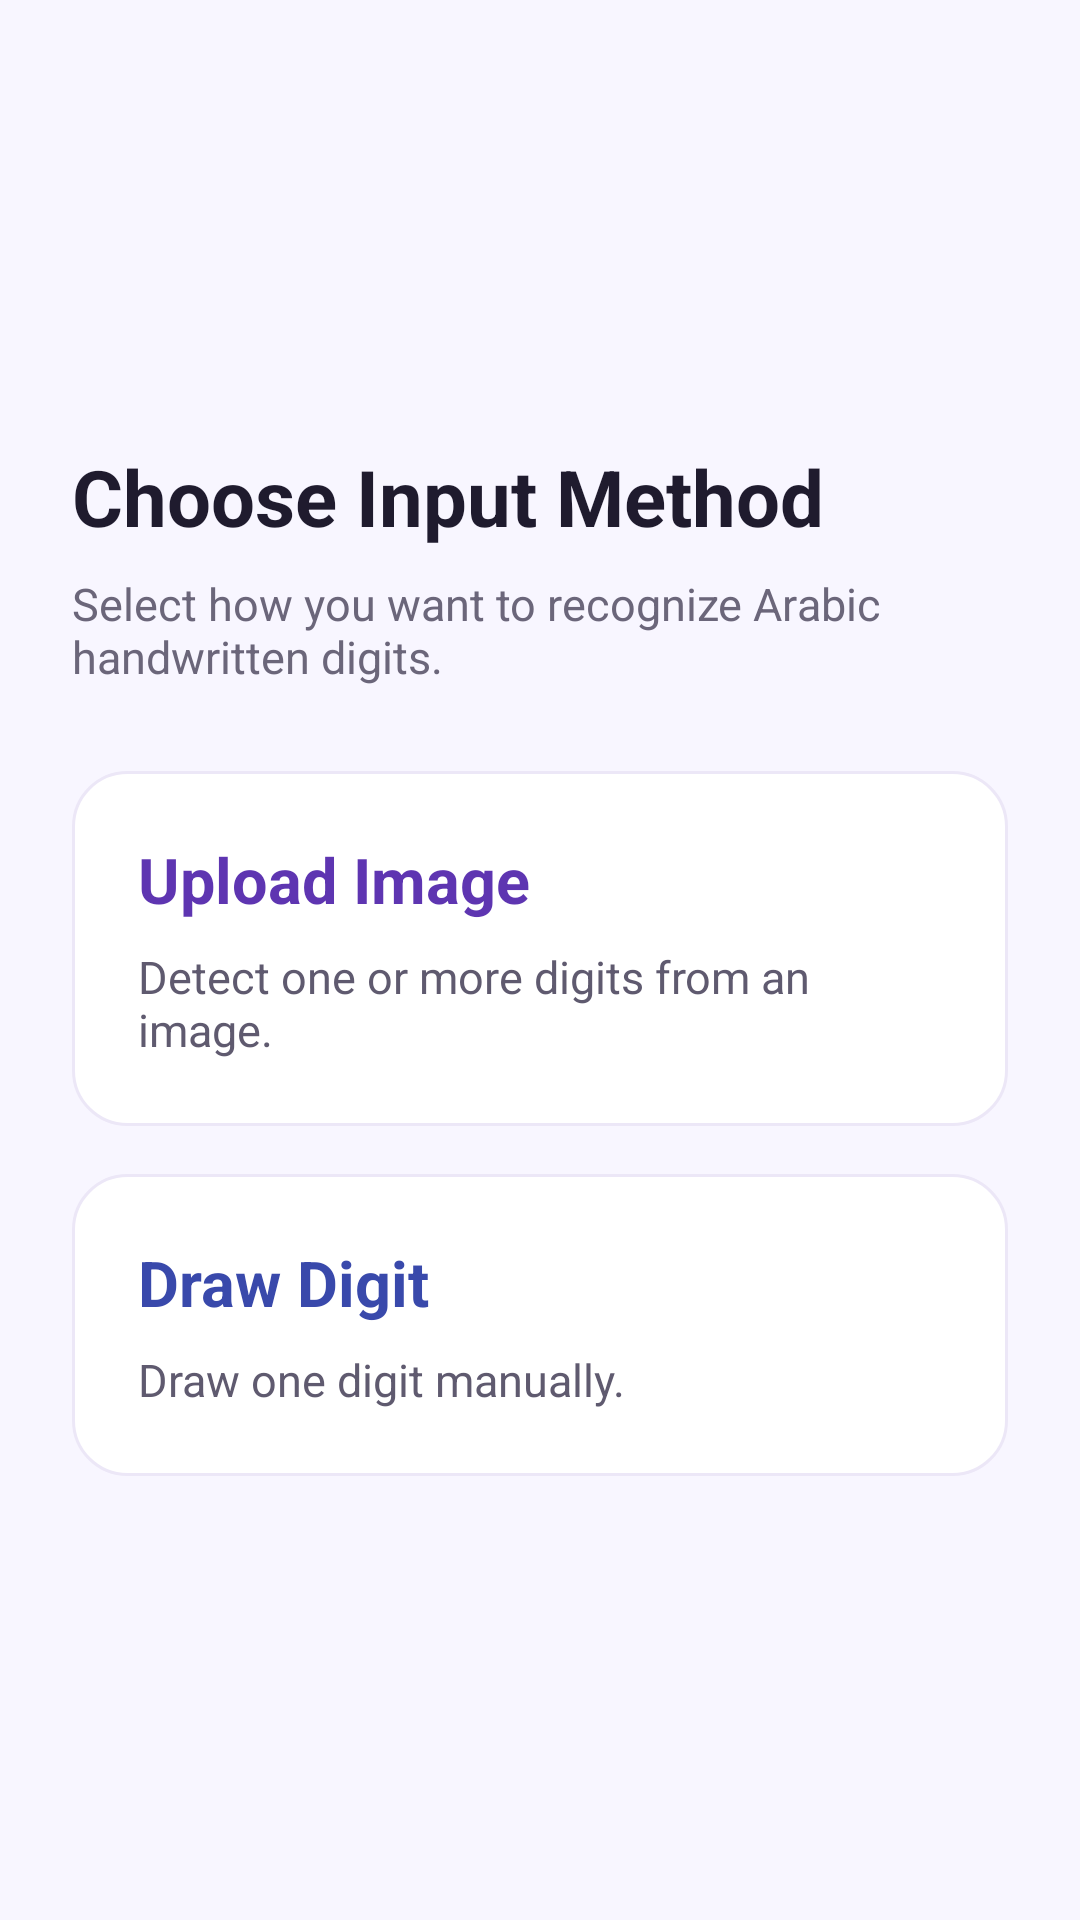

Reconstruct the res/layout file that produces this screen, plus the resources it refers to.
<!-- AndroidManifest.xml: application theme Theme.ArabicDigitsPrediction -->
<!-- res/layout/activity_mode_selection.xml -->
<?xml version="1.0" encoding="utf-8"?>
<ScrollView xmlns:android="http://schemas.android.com/apk/res/android"
    android:layout_width="match_parent"
    android:layout_height="match_parent"
    android:background="@drawable/bg_screen"
    android:fillViewport="true">

    <LinearLayout
        android:layout_width="match_parent"
        android:layout_height="match_parent"
        android:gravity="center_vertical"
        android:orientation="vertical"
        android:padding="24dp">

        <TextView
            android:layout_width="match_parent"
            android:layout_height="wrap_content"
            android:text="Choose Input Method"
            android:textColor="#1F1B2E"
            android:textSize="26sp"
            android:textStyle="bold" />

        <TextView
            android:layout_width="match_parent"
            android:layout_height="wrap_content"
            android:layout_marginTop="8dp"
            android:text="Select how you want to recognize Arabic handwritten digits."
            android:textColor="#6B667A"
            android:textSize="15sp" />

        <LinearLayout
            android:id="@+id/uploadOption"
            android:layout_width="match_parent"
            android:layout_height="wrap_content"
            android:layout_marginTop="28dp"
            android:background="@drawable/bg_card"
            android:clickable="true"
            android:focusable="true"
            android:orientation="vertical"
            android:padding="22dp">

            <TextView
                android:layout_width="match_parent"
                android:layout_height="wrap_content"
                android:text="Upload Image"
                android:textColor="#5E35B1"
                android:textSize="21sp"
                android:textStyle="bold" />

            <TextView
                android:layout_width="match_parent"
                android:layout_height="wrap_content"
                android:layout_marginTop="8dp"
                android:text="Detect one or more digits from an image."
                android:textColor="#5F5A6F"
                android:textSize="15sp" />
        </LinearLayout>

        <LinearLayout
            android:id="@+id/drawOption"
            android:layout_width="match_parent"
            android:layout_height="wrap_content"
            android:layout_marginTop="16dp"
            android:background="@drawable/bg_card"
            android:clickable="true"
            android:focusable="true"
            android:orientation="vertical"
            android:padding="22dp">

            <TextView
                android:layout_width="match_parent"
                android:layout_height="wrap_content"
                android:text="Draw Digit"
                android:textColor="#3949AB"
                android:textSize="21sp"
                android:textStyle="bold" />

            <TextView
                android:layout_width="match_parent"
                android:layout_height="wrap_content"
                android:layout_marginTop="8dp"
                android:text="Draw one digit manually."
                android:textColor="#5F5A6F"
                android:textSize="15sp" />
        </LinearLayout>

    </LinearLayout>
</ScrollView>
<!-- resources referenced by this layout -->
<resources>
  <!-- drawable bg_card (drawable) -->
  <?xml version="1.0" encoding="utf-8"?>
  <shape xmlns:android="http://schemas.android.com/apk/res/android">
      <solid android:color="#FFFFFF" />
      <corners android:radius="18dp" />
      <stroke
          android:width="1dp"
          android:color="#ECE7F7" />
  </shape>
  <!-- drawable bg_screen (drawable) -->
  <?xml version="1.0" encoding="utf-8"?>
  <shape xmlns:android="http://schemas.android.com/apk/res/android">
      <solid android:color="#F8F6FF" />
  </shape>
  <style name="Theme.ArabicDigitsPrediction" parent="Base.Theme.ArabicDigitsPrediction" />
  <style name="Base.Theme.ArabicDigitsPrediction" parent="Theme.Material3.DayNight.NoActionBar">
          
          
      </style>
</resources>
